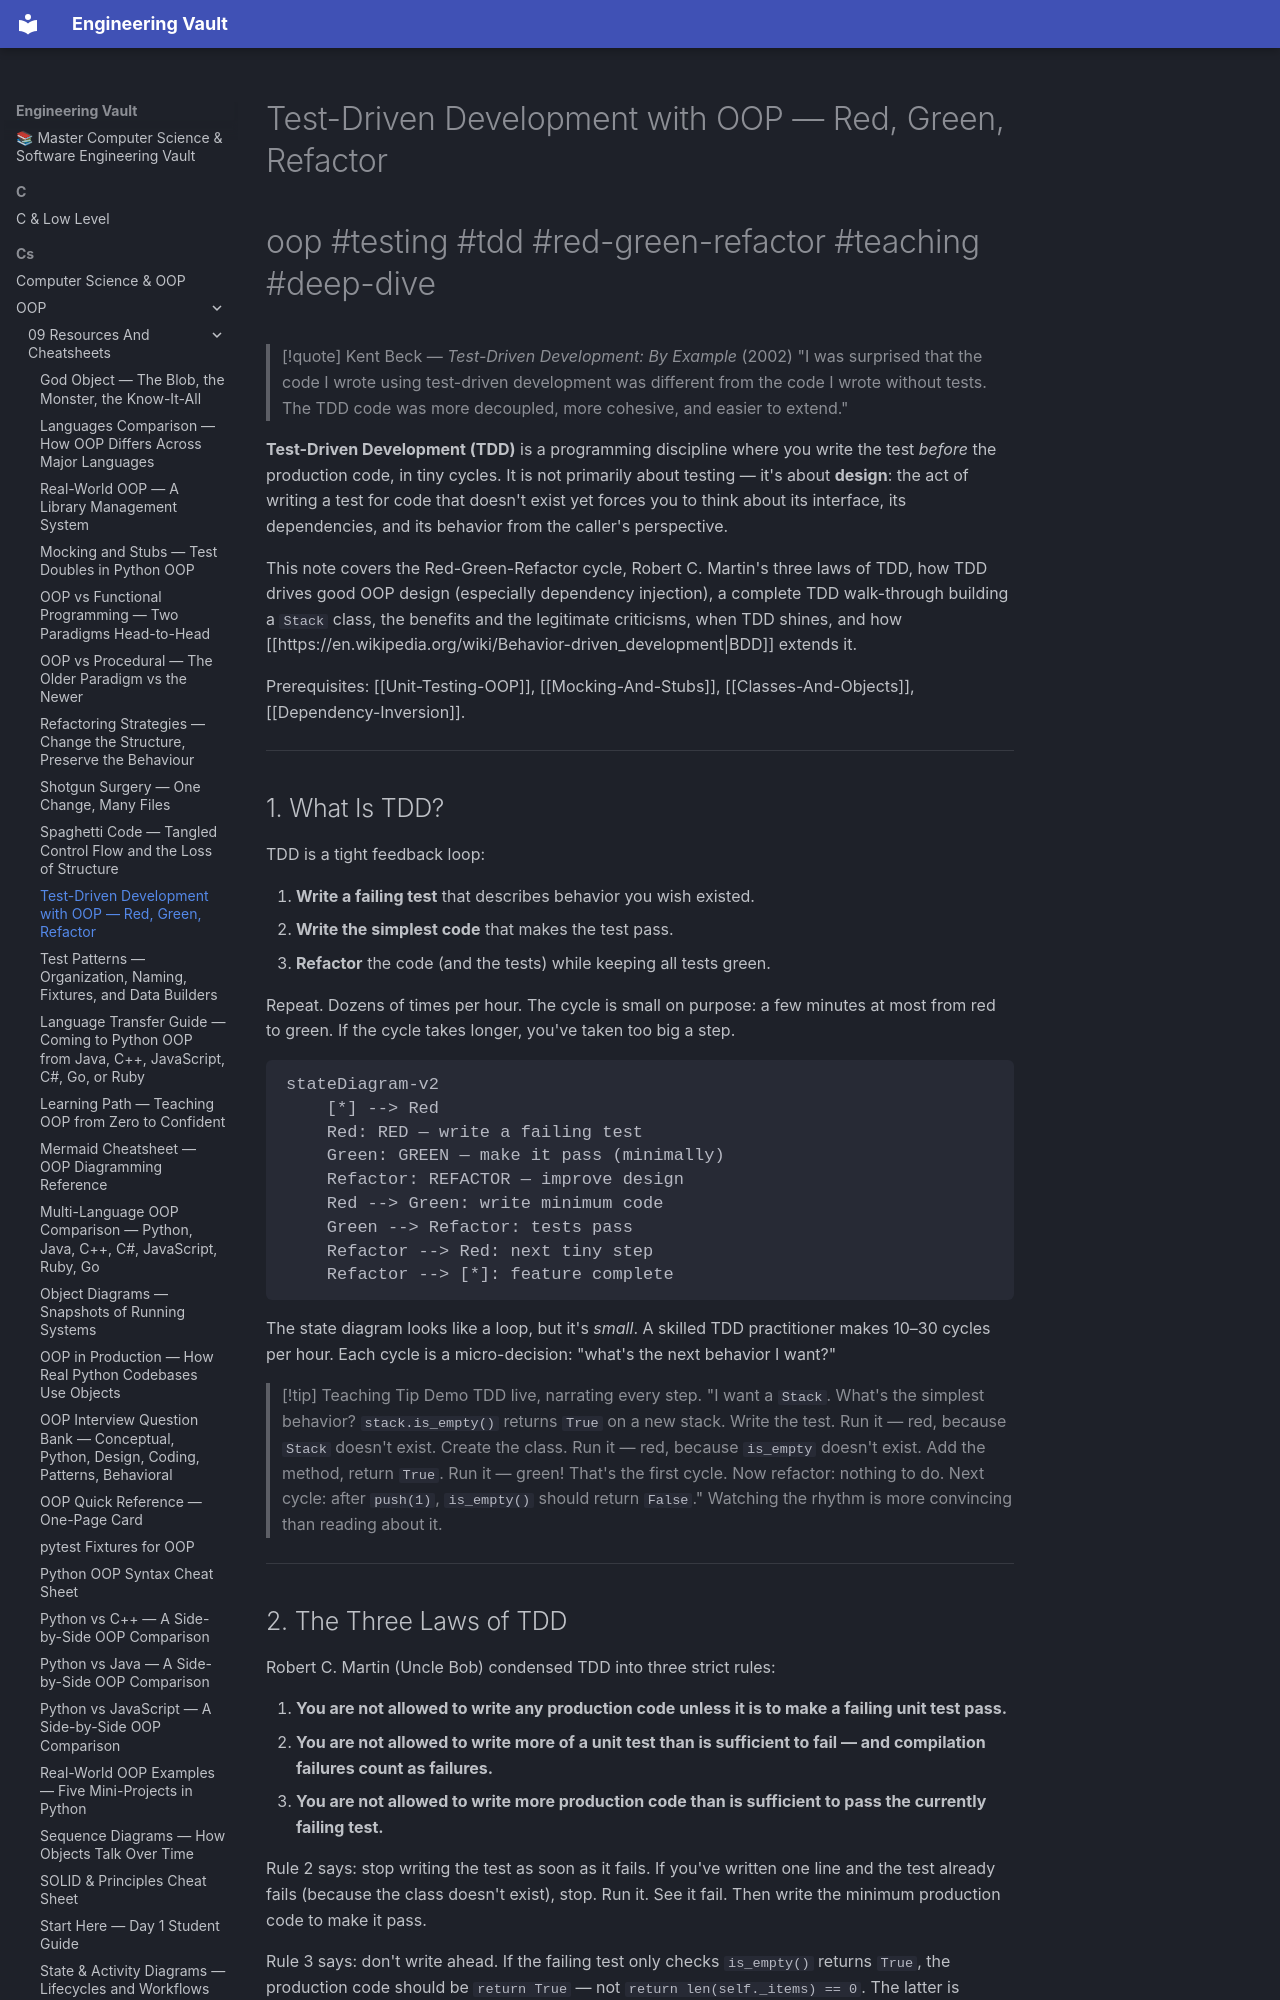

repository: Saff9/engineering-vault · page: cs/OOP/09-Resources-And-Cheatsheets/TDD-With-OOP/index.html · generator: mkdocs

---
title: Test-Driven Development with OOP — Red, Green, Refactor
tags:
  - oop
  - testing
  - tdd
  - red-green-refactor
  - design
  - di
  - bdd
  - kent-beck
  - teaching
  - deep-dive
aliases:
  - TDD
  - Test-Driven Development
  - Red-Green-Refactor
  - Three Laws of TDD
  - Test First
related:
  - "[[Unit-Testing-OOP]]"
  - "[[Mocking-And-Stubs]]"
  - "[[Test-Patterns]]"
  - "[[Dependency-Inversion]]"
  - "[[Single-Responsibility]]"
  - "[[Composition-Over-Inheritance]]"
created: 2025-01-15
updated: 2025-01-15
---

# Test-Driven Development with OOP — Red, Green, Refactor

#oop #testing #tdd #red-green-refactor #teaching #deep-dive

> [!quote] Kent Beck — *Test-Driven Development: By Example* (2002)
> "I was surprised that the code I wrote using test-driven development was different from the code I wrote without tests. The TDD code was more decoupled, more cohesive, and easier to extend."

**Test-Driven Development (TDD)** is a programming discipline where you write the test *before* the production code, in tiny cycles. It is not primarily about testing — it's about **design**: the act of writing a test for code that doesn't exist yet forces you to think about its interface, its dependencies, and its behavior from the caller's perspective.

This note covers the Red-Green-Refactor cycle, Robert C. Martin's three laws of TDD, how TDD drives good OOP design (especially dependency injection), a complete TDD walk-through building a `Stack` class, the benefits and the legitimate criticisms, when TDD shines, and how [[https://en.wikipedia.org/wiki/Behavior-driven_development|BDD]] extends it.

Prerequisites: [[Unit-Testing-OOP]], [[Mocking-And-Stubs]], [[Classes-And-Objects]], [[Dependency-Inversion]].

---
